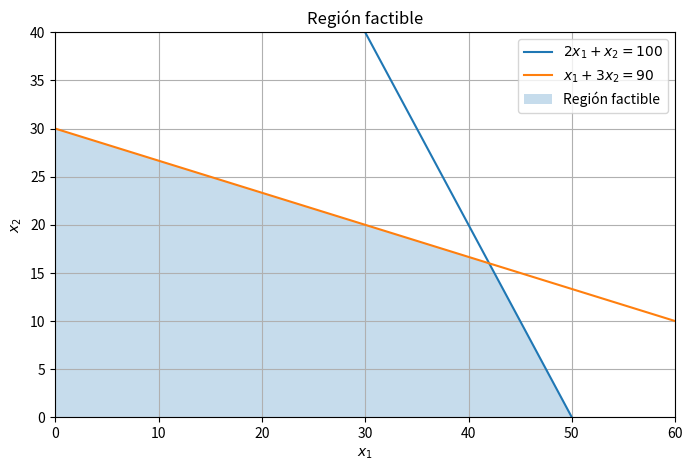
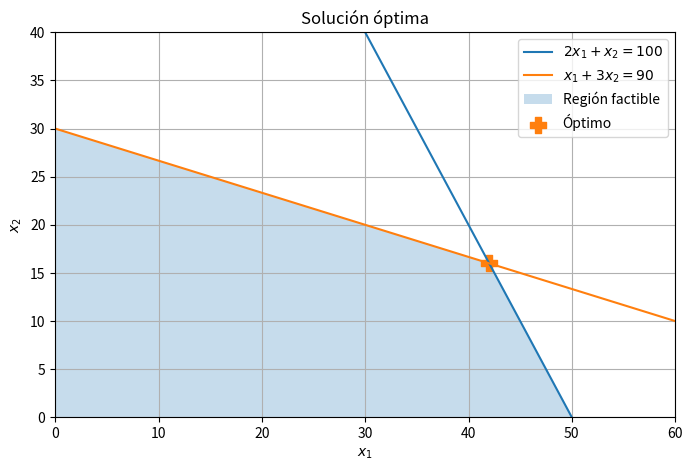

Python code for these plots, in order:
import numpy as np
import matplotlib.pyplot as plt
from scipy.optimize import linprog

x1 = np.linspace(0, 60, 500)
constraint_1 = 100 - 2 * x1
constraint_2 = (90 - x1) / 3
upper = np.minimum(constraint_1, constraint_2)
upper = np.maximum(upper, 0)

plt.figure(figsize=(8, 5))
plt.plot(x1, constraint_1, label=r'$2x_1+x_2=100$')
plt.plot(x1, constraint_2, label=r'$x_1+3x_2=90$')
plt.fill_between(x1, 0, upper, where=(upper >= 0), alpha=0.25, label='Región factible')
plt.xlim(0, 60)
plt.ylim(0, 40)
plt.xlabel(r'$x_1$')
plt.ylabel(r'$x_2$')
plt.title('Región factible')
plt.legend()
plt.grid(True)
plt.show()

# Intersecciones con los ejes y entre las dos restricciones.
A = np.array([[2, 1], [1, 3]], dtype=float)
b = np.array([100, 90], dtype=float)
intersection = np.linalg.solve(A, b)

vertices = [
    np.array([0.0, 0.0]),
    np.array([50.0, 0.0]),
    np.array([0.0, 30.0]),
    intersection
]


def profit(x):
    return 40 * x[0] + 50 * x[1]

for vertex in vertices:
    print(f'x={vertex}, utilidad={profit(vertex):.2f}')

best_vertex = max(vertices, key=profit)
print()
print('Mejor vértice:', best_vertex)
print('Utilidad máxima:', profit(best_vertex))

c = np.array([-40, -50])
A_ub = np.array([[2, 1], [1, 3]])
b_ub = np.array([100, 90])
bounds = [(0, None), (0, None)]

result = linprog(c, A_ub=A_ub, b_ub=b_ub, bounds=bounds, method='highs')

if not result.success:
    raise RuntimeError(result.message)

print('Solución:', result.x)
print('Utilidad máxima:', -result.fun)
print('Holguras:', result.ineqlin.residual)

solution = result.x

plt.figure(figsize=(8, 5))
plt.plot(x1, constraint_1, label=r'$2x_1+x_2=100$')
plt.plot(x1, constraint_2, label=r'$x_1+3x_2=90$')
plt.fill_between(x1, 0, upper, where=(upper >= 0), alpha=0.25, label='Región factible')
plt.scatter([solution[0]], [solution[1]], s=130, marker='P', label='Óptimo')
plt.xlim(0, 60)
plt.ylim(0, 40)
plt.xlabel(r'$x_1$')
plt.ylabel(r'$x_2$')
plt.title('Solución óptima')
plt.legend()
plt.grid(True)
plt.show()

profits_b = np.arange(10, 101, 5)
solutions = []

for p_b in profits_b:
    r = linprog([-40, -p_b], A_ub=A_ub, b_ub=b_ub, bounds=bounds, method='highs')
    solutions.append((p_b, r.x[0], r.x[1], -r.fun))

print('utilidad_B | x1 | x2 | utilidad total')
for p_b, x_1, x_2, value in solutions:
    print(f'{p_b:>10.0f} | {x_1:>5.1f} | {x_2:>5.1f} | {value:>14.1f}')

# TODO: agrega la tercera restricción.
A_ub_extended = None
b_ub_extended = None

# result_extended = linprog(...)
